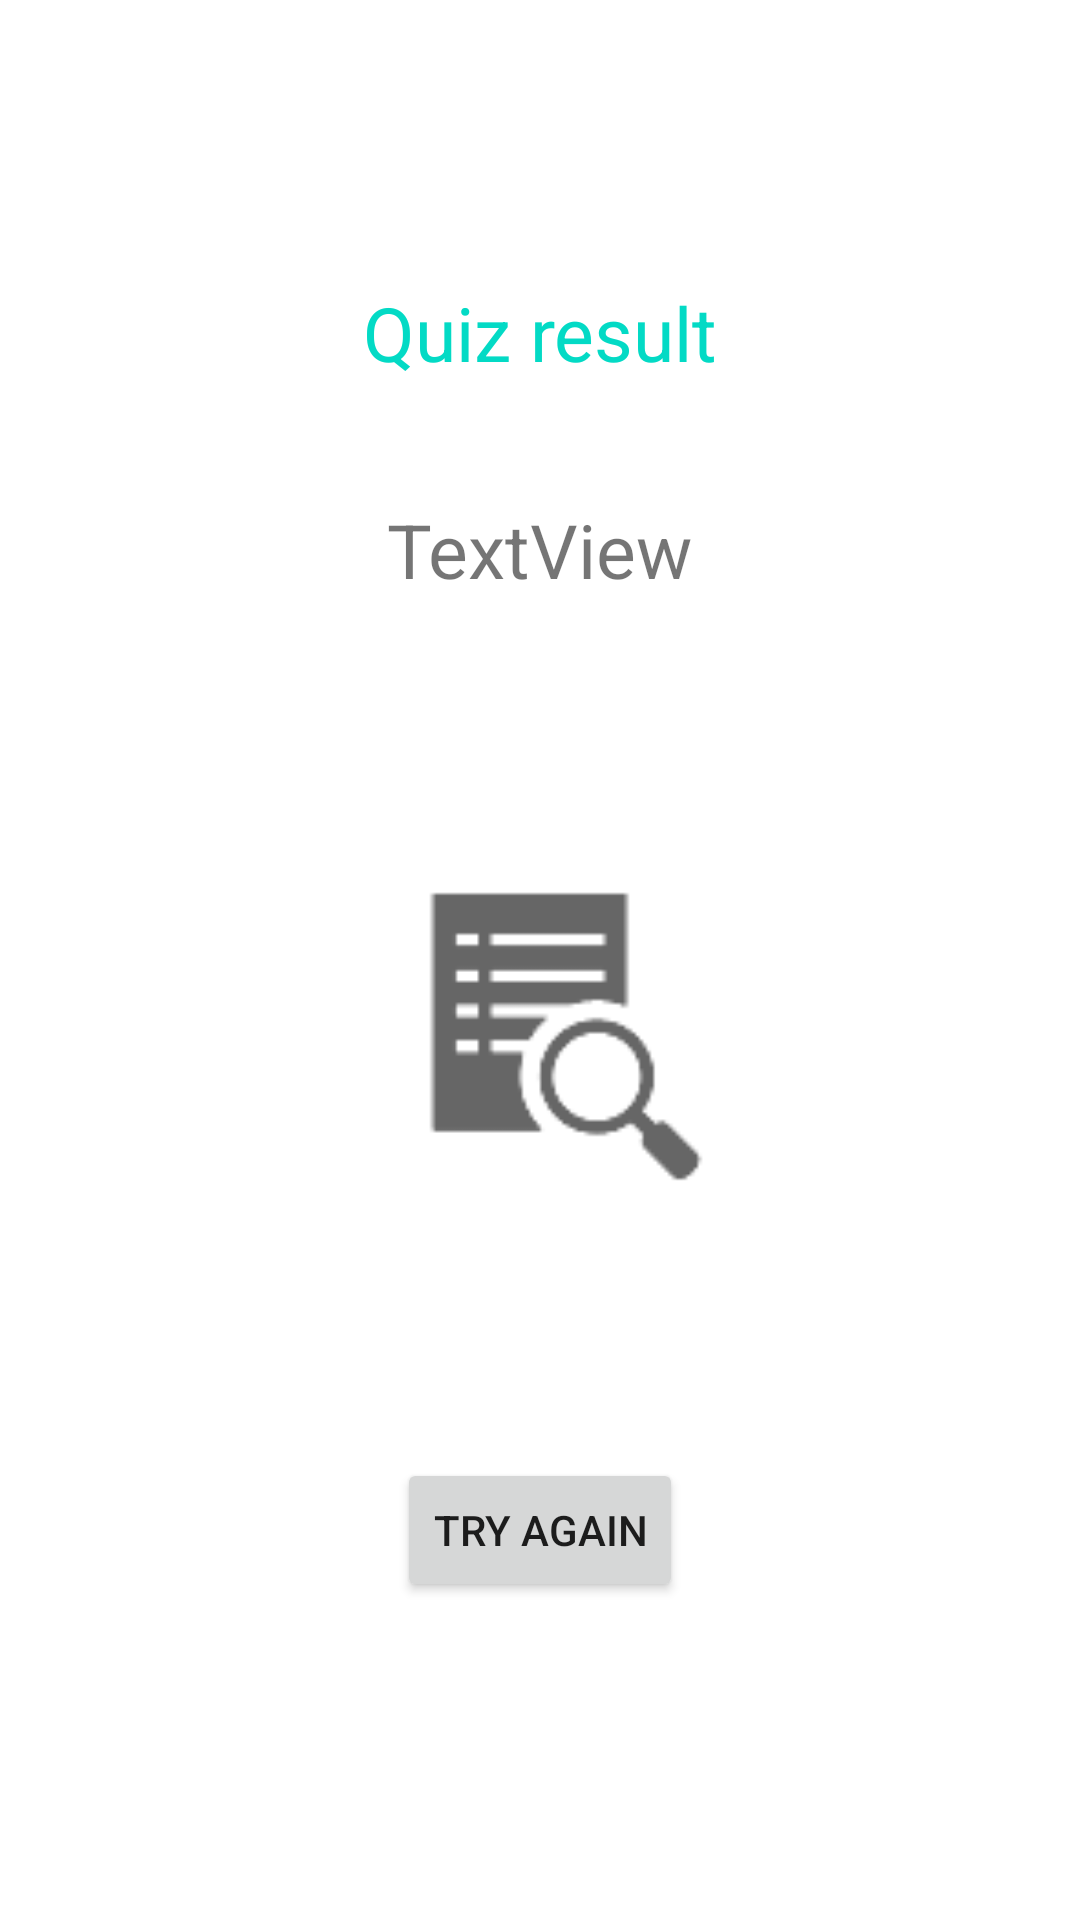

This screen was rendered from an Android layout file. Write that file and the resources it references.
<!-- AndroidManifest.xml: application theme Theme.Quiz -->
<!-- res/layout/fragment_quiz_end.xml -->
<?xml version="1.0" encoding="utf-8"?>
<androidx.constraintlayout.widget.ConstraintLayout
    xmlns:android="http://schemas.android.com/apk/res/android"
    xmlns:app="http://schemas.android.com/apk/res-auto"
    xmlns:tools="http://schemas.android.com/tools"
    android:layout_width="match_parent"
    android:layout_height="match_parent"
    tools:context=".fragment.QuizStartFragment">

    <TextView
        android:id="@+id/quizResultTextView"
        android:layout_width="wrap_content"
        android:layout_height="wrap_content"
        android:text="Quiz result"
        android:textSize="25dp"
        android:textColor="@color/teal_200"
        app:layout_constraintBottom_toBottomOf="parent"
        app:layout_constraintLeft_toLeftOf="parent"
        app:layout_constraintRight_toRightOf="parent"
        app:layout_constraintTop_toTopOf="parent"
        app:layout_constraintVertical_bias="0.155" />

    <TextView
        android:id="@+id/scoreTextView"
        android:layout_width="wrap_content"
        android:layout_height="wrap_content"
        android:text="TextView"
        android:textColor="@color/orange"
        android:textSize="25dp"
        app:layout_constraintBottom_toBottomOf="parent"
        app:layout_constraintLeft_toLeftOf="parent"
        app:layout_constraintRight_toRightOf="parent"
        app:layout_constraintTop_toBottomOf="@+id/quizResultTextView"
        app:layout_constraintVertical_bias="0.081" />

    <ImageView
        android:id="@+id/imageView"
        android:layout_width="117dp"
        android:layout_height="191dp"
        android:src="?android:attr/actionModeFindDrawable"
        app:layout_constraintBottom_toBottomOf="parent"
        app:layout_constraintEnd_toEndOf="parent"
        app:layout_constraintStart_toStartOf="parent"
        app:layout_constraintTop_toBottomOf="@+id/scoreTextView"
        app:layout_constraintVertical_bias="0.171" />

    <Button
        android:id="@+id/tryAgainButton"
        android:layout_width="wrap_content"
        android:layout_height="wrap_content"
        android:text="TRY AGAIN"
        app:layout_constraintBottom_toBottomOf="parent"
        app:layout_constraintEnd_toEndOf="parent"
        app:layout_constraintStart_toStartOf="parent"
        app:layout_constraintTop_toBottomOf="@+id/imageView"
        app:layout_constraintVertical_bias="0.331" />

</androidx.constraintlayout.widget.ConstraintLayout>
<!-- resources referenced by this layout -->
<resources>
  <style name="Theme.Quiz" parent="Theme.MaterialComponents.DayNight.DarkActionBar">
          
          <item name="colorPrimary">@color/teal_200</item>
          <item name="colorPrimaryVariant">@color/teal_200</item>
          <item name="colorOnPrimary">@color/white</item>
          
          <item name="colorSecondary">@color/teal_200</item>
          <item name="colorSecondaryVariant">@color/teal_700</item>
          <item name="colorOnSecondary">@color/black</item>
          
          <item name="android:statusBarColor" tools:targetApi="l">?attr/colorPrimaryVariant</item>
          
      </style>
  <!-- not gathered from this repository: default colours our renderer supplied (Android Studio template values) -->
  <color name="teal_200">#FF03DAC5</color>
  <color name="teal_700">#FF018786</color>
  <color name="black">#FF000000</color>
  <color name="white">#FFFFFFFF</color>
</resources>
